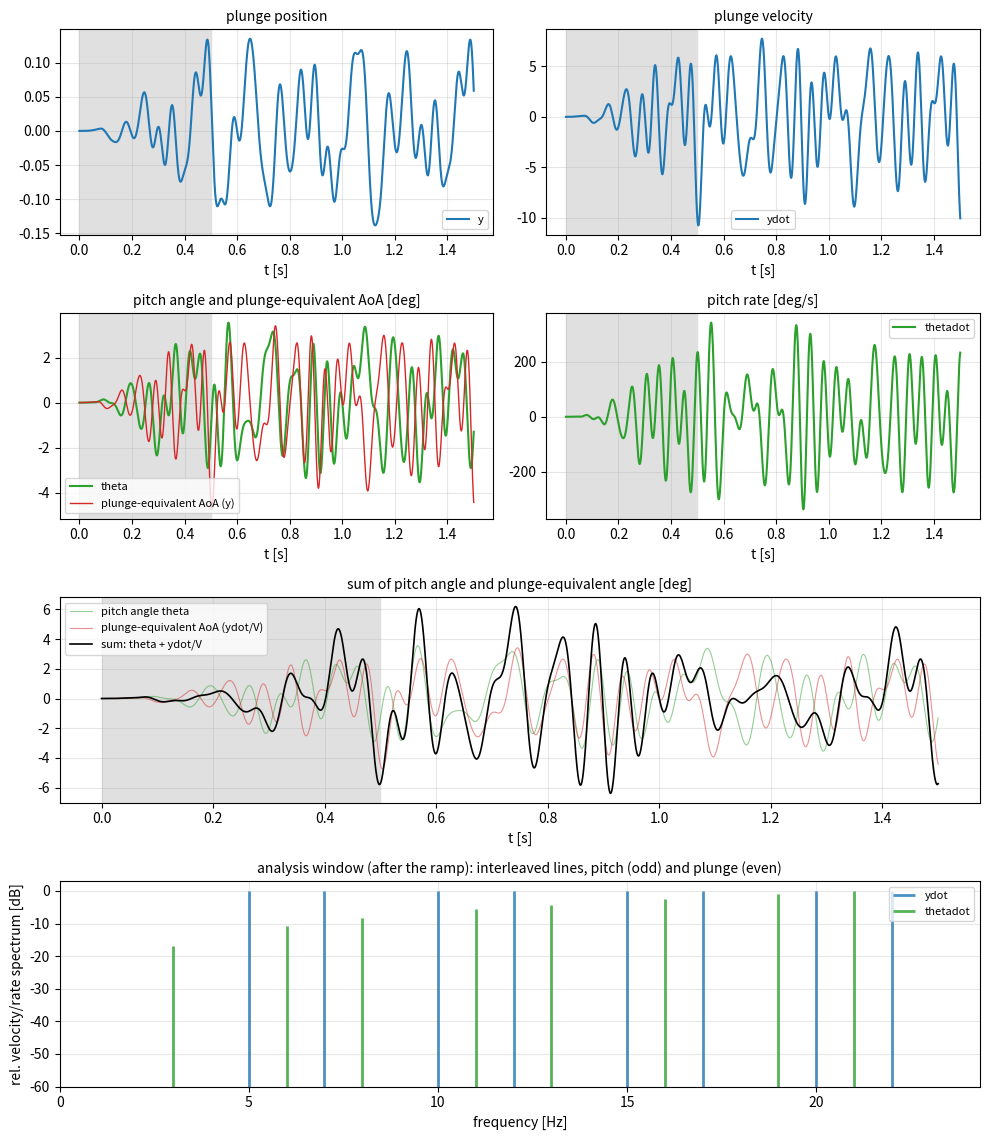

This chart was generated by the following Python code:
#!/usr/bin/env python3
"""
Zippered Schroeder multisine with a smooth ramp-in: same signal family as
Rigid_Plunging_zippered_multisine.cpp, plus the matching pitching signal (odd lines), plotted and written to a
formatted text file for the identification software.

  x(t)    = r(t) * xm(t),                  xm(t)   = -sum_k a_k sin(w_k t + ph_k)
  xDot(t) = r'(t) * xm(t) + r(t) * xmDot(t), xmDot(t) = -sum_k a_k w_k cos(w_k t + ph_k)

r(t) is a quintic smootherstep, 0 -> 1 over [HOLD_T, HOLD_T + RAMP_T] (zero velocity AND acceleration at both
ends), so the motion starts at rest (xDot(0) = 0) and the flow can settle while the amplitude is still small.
The same ramp multiplies pitch and plunge. For t >= T_START = HOLD_T + RAMP_T the signal is the pure multisine.

Comb: 2*N_LINES equally spaced lines from Omega/(2 pi) to Omega/(2 pi) + RANGE_HZ.
Odd lines (1st, 3rd, ...) -> pitch, even lines (2nd, 4th, ...) -> plunge.
With SNAP_TO_RECORD the lines sit on whole numbers of periods of the analysis window [T_START, N_ITER*DT],
so pitch and plunge are exactly orthogonal there. Analyse the data after T_START; the ramp is a transient.
Quantities are in the units of the SU2 config (the nondimensionalisation cancels: w_nd * t_nd = w * t).
"""
import numpy as np
import matplotlib.pyplot as plt
from math import pi

# ============================ settings ============================
# --- as in the SU2 config ---
PLUNGING_OMEGA = [0.0, 20.9, 2 * pi * 3.0]   # rad/s, [x, y, z]; only [1] (y) and [2] (z) are used
PLUNGING_AMPL = [0.0, 0.1, 0.0]                      # length units; position amplitude at Omega (0 = axis off)
PITCHING_OMEGA = 20.9                        # rad/s; use the SAME lowest frequency as the plunge axis in use
PITCHING_AMPL = 0.90                                  # degrees
FS_VELOCITY = 130.0
SUM_SIGN_PLUNGE = +1.0       # relative sign of the plunge term in the sum: theta + SUM_SIGN_PLUNGE * ydot/V

# --- zippered multisine (hard-wired in the C++) ---
N_LINES = 8                  # lines per motion
RANGE_HZ = 19.0              # width of the full comb [Hz]
SNAP_TO_RECORD = True        # lines on whole numbers of periods of the analysis window
PLUNGE_FLAT_VELOCITY = True  # equal xDot amplitude on every line (a_k = Ampl*Omega/w_k)
PITCH_FLAT_VELOCITY = False  # False: equal angle amplitude on every line
INCLUDE_PITCH = True

# --- ramp-in ---
HOLD_T = 0.0                 # [s] rest before the ramp starts (0 = start ramping immediately)
RAMP_T = 0.5                 # [s] duration of the smooth ramp, 0 = no ramp (position then relative to t = 0)

# --- time ---
DT = 1.0e-4                  # physical time step [s]
N_ITER = 15000               # number of time steps (TIME_ITER); the run length is N_ITER*DT

WRITE_FILE = False           # True: write OUT_FILE
OUT_FILE = "multisine_inputs.dat"
OUT_PNG = "multisine_inputs.png"
# ==================================================================

T_START = HOLD_T + RAMP_T if RAMP_T > 0 else 0.0     # full amplitude from here on
T_AN = N_ITER * DT - T_START                         # analysis window length


if SNAP_TO_RECORD and 2 * pi * RANGE_HZ / (2 * N_LINES - 1) * T_AN < 2 * pi:
    print(f"WARNING: analysis window ({T_AN:.3f} s) shorter than {(2 * N_LINES - 1) / RANGE_HZ:.2f} s: "
          f"lines are NOT snapped, pitch and plunge are only approximately orthogonal")


def ramp(t):
    """Quintic smootherstep r(t) and dr/dt: 0 for t < HOLD_T, 1 for t > HOLD_T + RAMP_T."""
    if RAMP_T <= 0:
        return np.ones_like(t), np.zeros_like(t)
    s = np.clip((t - HOLD_T) / RAMP_T, 0.0, 1.0)
    return s ** 3 * (10 - 15 * s + 6 * s ** 2), 30 * s ** 2 * (1 - s) ** 2 / RAMP_T


def lines_and_phases(omega, zip_offset):
    """Angular frequencies [rad/s] and Schroeder phases of the lines of one motion."""
    n = N_LINES
    k = np.arange(1, n + 1)
    d_omega = 2 * pi * RANGE_HZ / (2 * n - 1)
    w = omega + (2 * k - 2 + zip_offset) * d_omega        # line 2k-1+zip_offset of the full comb
    if SNAP_TO_RECORD and d_omega * T_AN >= 2 * pi:       # window long enough: comb lines stay on distinct bins
        w = 2 * pi * np.floor(w * T_AN / (2 * pi) + 0.5) / T_AN
    return w, -pi * k * (k - 1) / n


def multisine(omega, ampl, zip_offset, flat_velocity, t):
    """Position and velocity as the solver sees them (ramp included).
    Sign: identical to the C++ (x = -sum a_k sin, xDot = -sum a_k w_k cos). To flip a motion, change the three
    places marked 'SIGN' below (or, equivalently, negate both returned arrays), for pitch and plunge alike."""
    w, ph = lines_and_phases(omega, zip_offset)
    a = ampl * omega / w if flat_velocity else ampl * np.ones_like(w)
    arg = np.outer(t, w) + ph
    xm = +(a * np.sin(arg)).sum(axis=1)                   # <-- SIGN (position): the leading minus is the C++ convention
    vm = +(a * w * np.cos(arg)).sum(axis=1)               # <-- SIGN (velocity): must always flip together with xm
    if RAMP_T > 0:
        r, dr = ramp(t)
        return r * xm, dr * xm + r * vm                   # r(0) = 0: starts at rest at the reference position
    return xm + (a * np.sin(ph)).sum(), vm                # no ramp: position relative to t = 0 (<-- SIGN: the offset term flips with xm)


t = np.arange(N_ITER) * DT                    # t_i = i*DT, as time_new in the solver
cols, names, units = [t], ["time"], ["s"]
lines = {}

for iax, name in ((1, "y"), (2, "z")):
    if PLUNGING_AMPL[iax] != 0.0:
        x, xd = multisine(PLUNGING_OMEGA[iax], PLUNGING_AMPL[iax], 1, PLUNGE_FLAT_VELOCITY, t)
        cols += [x, xd]; names += [name, name + "dot"]; units += ["length", "length/s"]
        lines[name] = lines_and_phases(PLUNGING_OMEGA[iax], 1)[0] / (2 * pi)
        if INCLUDE_PITCH and abs(PLUNGING_OMEGA[iax] - PITCHING_OMEGA) > 1e-9:
            print(f"WARNING: PLUNGING_OMEGA[{iax}] != PITCHING_OMEGA, the {name} and pitch combs are not interleaved")

if INCLUDE_PITCH:
    th, thd = multisine(PITCHING_OMEGA, PITCHING_AMPL, 0, PITCH_FLAT_VELOCITY, t)
    cols += [th, thd]; names += ["theta", "thetadot"]; units += ["deg", "deg/s"]
    lines["theta"] = lines_and_phases(PITCHING_OMEGA, 0)[0] / (2 * pi)

# ------------------------------ file ------------------------------
data = np.column_stack(cols)
header = [
    "Zippered Schroeder multisine with ramp-in (SU2 rigid plunge / pitch)",
    f"N_LINES = {N_LINES}, RANGE_HZ = {RANGE_HZ}, SNAP_TO_RECORD = {SNAP_TO_RECORD}",
    f"DT = {DT} s, N_ITER = {N_ITER}, record length = {N_ITER * DT} s",
    f"HOLD_T = {HOLD_T} s, RAMP_T = {RAMP_T} s (quintic smootherstep): full amplitude, analysis window from "
    f"t = {T_START} s, length {T_AN} s",
    f"PLUNGING_OMEGA = {PLUNGING_OMEGA} rad/s, PLUNGING_AMPL = {PLUNGING_AMPL}, flat velocity = {PLUNGE_FLAT_VELOCITY}",
    f"PITCHING_OMEGA = {PITCHING_OMEGA} rad/s, PITCHING_AMPL = {PITCHING_AMPL} deg, flat velocity = {PITCH_FLAT_VELOCITY}",
]
for key, f in lines.items():
    header.append(f"lines [Hz] of '{key}': " + " ".join(f"{v:.6f}" for v in f))
header.append("".join(f"{n:>18s}" for n in names))
header.append("".join(f"{'[' + u + ']':>18s}" for u in units))
if WRITE_FILE:
    np.savetxt(OUT_FILE, data, fmt="%18.10e", header="\n".join(header), comments="# ")
    print(f"wrote {OUT_FILE}: {data.shape[0]} rows, columns = {names}")

# ------------------------------ checks ------------------------------
win = t >= T_START - 1e-12                                  # analysis window (after the ramp)
f_low = min(PLUNGING_OMEGA[i] for i in (1, 2) if PLUNGING_AMPL[i] != 0) / (2 * pi) if lines else 0
print(f"ramp: HOLD_T = {HOLD_T} s, RAMP_T = {RAMP_T} s -> full amplitude from t = {T_START} s; "
      f"analysis window {T_AN:.4f} s = {T_AN * f_low:.1f} periods of the lowest comb frequency")
if N_ITER * DT <= T_START:
    print("WARNING: the record ends before the ramp does")
for key, f in lines.items():
    print(f"lines of {key:<6}[Hz]:", np.round(f, 3))
for name, col in zip(names[1:], cols[1:]):
    cw = col[win]
    print(f"{name:<9} first sample = {col[0]:+.2e}, window: peak = {np.abs(cw).max():.5g}, mean = {cw.mean():.2e}, "
          f"crest = {np.abs(cw).max() / np.sqrt(np.mean(cw ** 2)):.2f}")
if INCLUDE_PITCH and len(cols) > 3:
    a, b = cols[1][win] - cols[1][win].mean(), cols[-2][win] - cols[-2][win].mean()
    c_all = np.corrcoef(cols[1] - cols[1].mean(), cols[-2] - cols[-2].mean())[0, 1]
    print(f"correlation {names[1]} vs theta, zero lag: analysis window {(a @ b) / np.sqrt((a @ a) * (b @ b)):.1e}, "
          f"whole record (ramp included) {c_all:.1e}")

# plunge-equivalent angle of attack [deg]; FS_VELOCITY in the same length/time units as ydot, zdot
alpha_plunge = {nm[0]: np.rad2deg(col / FS_VELOCITY)          # 'ydot' -> 'y', 'zdot' -> 'z'
                for nm, col in zip(names, cols) if nm in ("ydot", "zdot")}
for ax_name, a in alpha_plunge.items():
    print(f"plunge-equivalent angle of attack ({ax_name}): peak = {np.abs(a[win]).max():.3f} deg")

# sum of the pitch angle and the plunge-equivalent angle: theta + ydot/V  [deg]
alpha_sum = {}
if INCLUDE_PITCH:
    th_col = cols[names.index("theta")]
    for ax_name, a in alpha_plunge.items():
        alpha_sum[ax_name] = th_col + SUM_SIGN_PLUNGE * a
        sw = alpha_sum[ax_name][win]
        print(f"theta + ydot/V ({ax_name}): peak = {np.abs(sw).max():.3f} deg, rms = {sw.std():.3f} deg "
              f"(pitch rms {th_col[win].std():.3f}, plunge rms {alpha_plunge[ax_name][win].std():.3f})")

# ------------------------------ plot ------------------------------
fig = plt.figure(figsize=(10, 11.5))
gs = fig.add_gridspec(4, 2)
ax_p, ax_v = fig.add_subplot(gs[0, 0]), fig.add_subplot(gs[0, 1])
ax_t, ax_tr = fig.add_subplot(gs[1, 0]), fig.add_subplot(gs[1, 1])
ax_sum = fig.add_subplot(gs[2, :])
ax_s = fig.add_subplot(gs[3, :])
for nm, col in zip(names[1:], cols[1:]):
    if nm in ("y", "z"):
        ax_p.plot(t, col, label=nm)
    elif nm in ("ydot", "zdot"):
        ax_v.plot(t, col, label=nm)
    elif nm == "theta":
        ax_t.plot(t, col, color="C2", label=nm)
    elif nm == "thetadot":
        ax_tr.plot(t, col, color="C2", label=nm)

for ax_name, a in alpha_plunge.items():
    ax_t.plot(t, a, color="C3" if ax_name == "y" else "C1", lw=1,
              label=f"plunge-equivalent AoA ({ax_name})")

for ax_name, sm in alpha_sum.items():
    ax_sum.plot(t, th_col, color="C2", lw=0.8, alpha=0.5, label="pitch angle theta")
    ax_sum.plot(t, alpha_plunge[ax_name] * SUM_SIGN_PLUNGE, color="C3", lw=0.8, alpha=0.5,
                label=f"plunge-equivalent AoA ({ax_name}dot/V)")
    ax_sum.plot(t, sm, color="k", lw=1.2, label=f"sum: theta {'+' if SUM_SIGN_PLUNGE > 0 else '-'} {ax_name}dot/V")

for ax, ttl in ((ax_p, "plunge position"), (ax_v, "plunge velocity"),
                (ax_t, "pitch angle and plunge-equivalent AoA [deg]"), (ax_tr, "pitch rate [deg/s]"),
                (ax_sum, "sum of pitch angle and plunge-equivalent angle [deg]")):
    if T_START > 0:
        ax.axvspan(0, T_START, color="0.88", zorder=0)              # hold + ramp
    ax.set_title(ttl, fontsize=10); ax.set_xlabel("t [s]"); ax.grid(alpha=0.3)
    if ax.get_legend_handles_labels()[0]:
        ax.legend(fontsize=8)

freqs = np.fft.rfftfreq(win.sum(), DT)                              # spectrum of the analysis window only
for nm, col in zip(names[1:], cols[1:]):
    if nm in ("ydot", "zdot", "thetadot"):
        sp = np.abs(np.fft.rfft(col[win])); sp /= sp.max()
        m = sp > 1e-6
        ax_s.vlines(freqs[m], -80, 20 * np.log10(sp[m]), color="C2" if nm == "thetadot" else "C0",
                    lw=2, alpha=0.8, label=nm)
ax_s.set_ylim(-60, 3); ax_s.set_xlim(0, RANGE_HZ + max(PLUNGING_OMEGA) / (2 * pi) + 2)
ax_s.set_xlabel("frequency [Hz]"); ax_s.set_ylabel("rel. velocity/rate spectrum [dB]")
ax_s.set_title("analysis window (after the ramp): interleaved lines, pitch (odd) and plunge (even)", fontsize=10)
ax_s.grid(alpha=0.3); ax_s.legend(fontsize=8)
fig.tight_layout()
fig.savefig(OUT_PNG, dpi=120)
plt.show()
